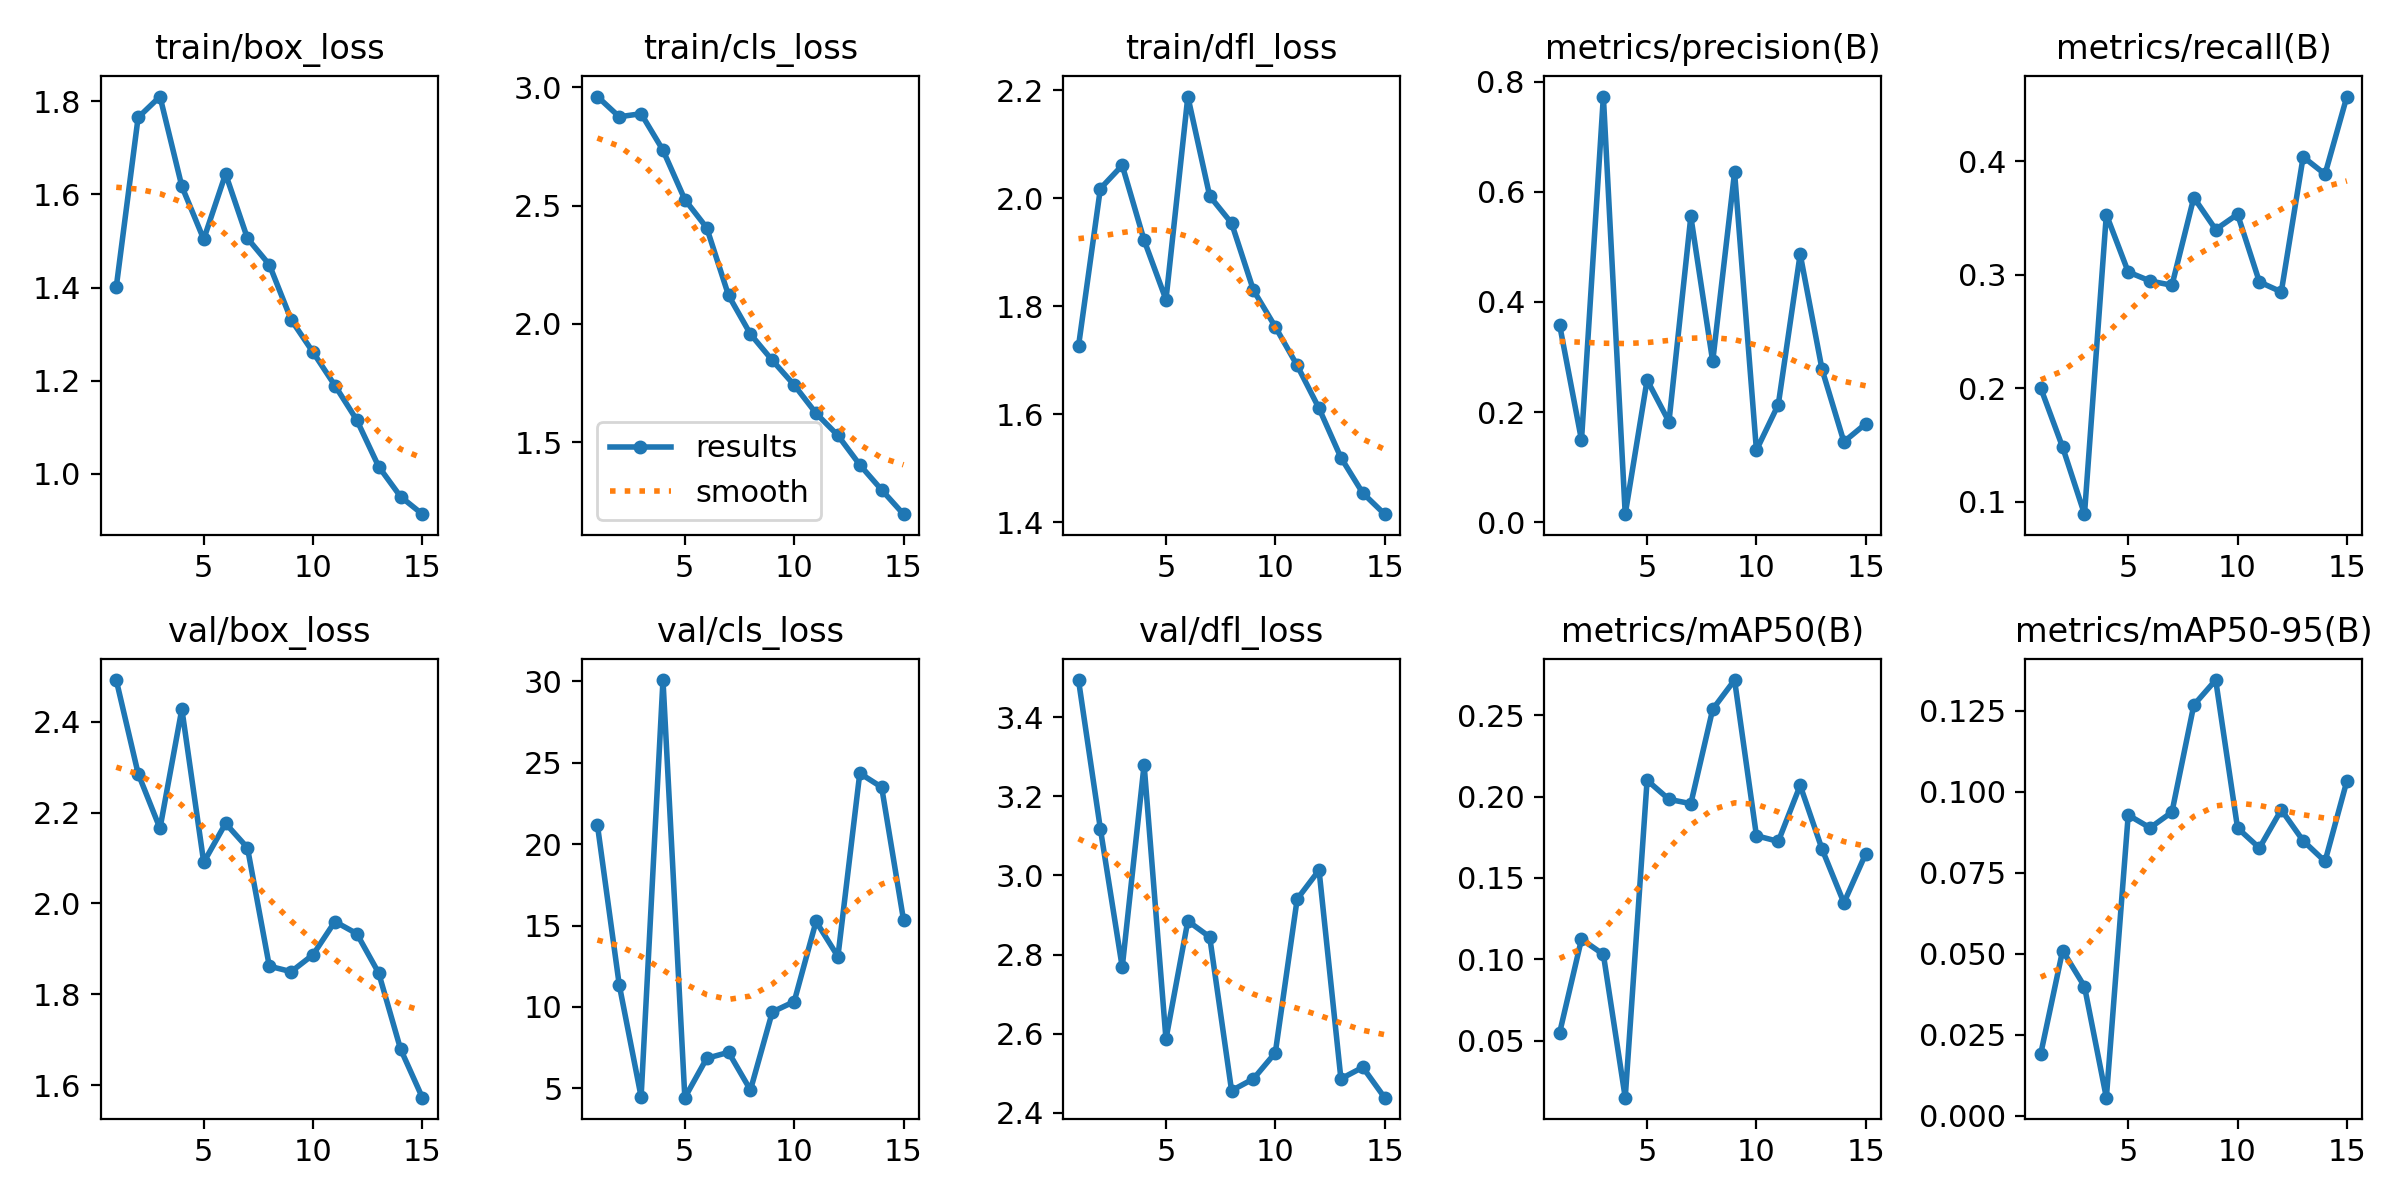

Source data for this figure (header and first rows):
epoch, time, train/box_loss, train/cls_loss, train/dfl_loss, metrics/precision(B), metrics/recall(B), metrics/mAP50(B), metrics/mAP50-95(B), val/box_loss, val/cls_loss, val/dfl_loss, lr/pg0, lr/pg1, lr/pg2
1, 2951, 1.401, 2.961, 1.726, 0.3583, 0.2, 0.05474, 0.01913, 2.492, 21.2, 3.494, 0.0004759, 0.0004759, 0.0004759
2, 5872, 1.765, 2.875, 2.018, 0.149, 0.1479, 0.1123, 0.05099, 2.286, 11.36, 3.118, 0.0008894, 0.0008894, 0.0008894
3, 7762, 1.81, 2.888, 2.061, 0.7732, 0.08889, 0.1029, 0.03989, 2.165, 4.484, 2.768, 0.00124, 0.00124, 0.00124
4, 9733, 1.617, 2.734, 1.922, 0.01447, 0.353, 0.01486, 0.00558, 2.428, 30.09, 3.28, 0.001146, 0.001146, 0.001146
5, 11702, 1.504, 2.525, 1.812, 0.2582, 0.3023, 0.21, 0.09281, 2.091, 4.429, 2.587, 0.001052, 0.001052, 0.001052
6, 13979, 1.644, 2.406, 2.189, 0.1823, 0.2944, 0.1983, 0.08887, 2.176, 6.847, 2.885, 0.0009574, 0.0009574, 0.0009574
7, 16341, 1.506, 2.12, 2.004, 0.5553, 0.2906, 0.1956, 0.09373, 2.123, 7.215, 2.845, 0.0008631, 0.0008631, 0.0008631
8, 18704, 1.449, 1.957, 1.954, 0.2919, 0.3679, 0.2537, 0.1268, 1.862, 4.9, 2.456, 0.0007688, 0.0007688, 0.0007688
9, 21067, 1.331, 1.846, 1.83, 0.6355, 0.3398, 0.2716, 0.1345, 1.85, 9.696, 2.486, 0.0006745, 0.0006745, 0.0006745
10, 23430, 1.261, 1.742, 1.762, 0.1307, 0.3532, 0.1759, 0.08881, 1.887, 10.33, 2.552, 0.0005802, 0.0005802, 0.0005802
11, 25792, 1.19, 1.622, 1.69, 0.2136, 0.2936, 0.1724, 0.08265, 1.96, 15.25, 2.94, 0.0004859, 0.0004859, 0.0004859
12, 28463, 1.115, 1.528, 1.611, 0.4869, 0.2848, 0.2069, 0.09444, 1.934, 13.1, 3.013, 0.0003915, 0.0003915, 0.0003915
13, 31134, 1.015, 1.404, 1.52, 0.2776, 0.4038, 0.1677, 0.08487, 1.847, 24.36, 2.486, 0.0002972, 0.0002972, 0.0002972
14, 33830, 0.951, 1.298, 1.454, 0.1459, 0.3885, 0.1347, 0.0785, 1.68, 23.5, 2.515, 0.0002029, 0.0002029, 0.0002029
15, 36762, 0.9132, 1.196, 1.415, 0.1788, 0.4569, 0.1649, 0.1033, 1.573, 15.35, 2.439, 0.0001086, 0.0001086, 0.0001086
